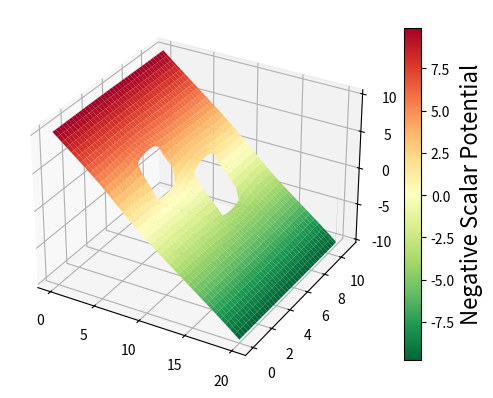
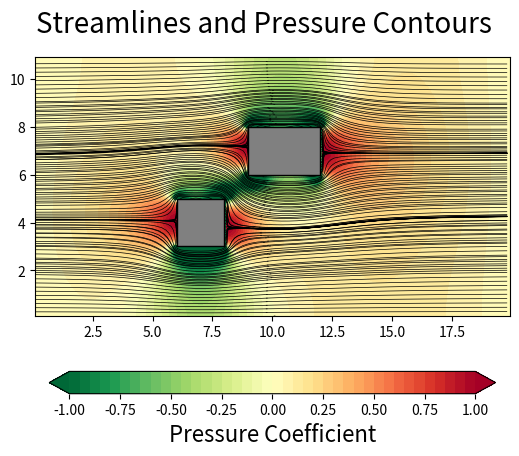
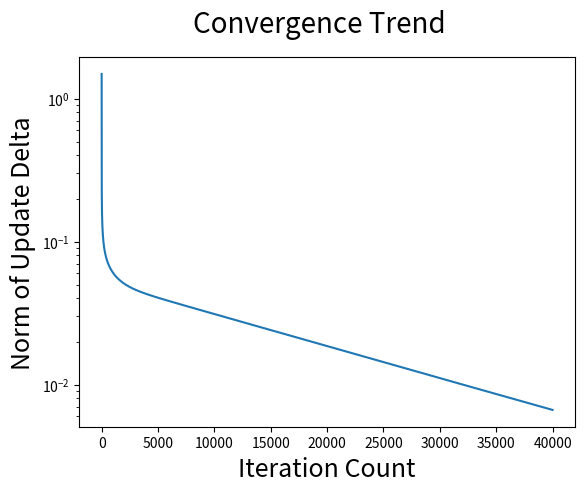

Here is the Python script that generated these plots, in order:
# Script to compute the numerical solution to the 2D Laplace equation

import numpy as np
import matplotlib.pyplot as plt
import matplotlib.animation as animation
from matplotlib.patches import Rectangle
from matplotlib.ticker import LinearLocator

# Geometric params
Lx = 20
Ly = 11
nx = 201
ny = 111
dx = Lx/(nx-1)
dy = Ly/(ny-1)

# Positions of the rectangular obstacles
box_imin = [30,60]
box_imax = [50,80]
box_jmin = [60,90]
box_jmax = [80,120]
box_colors = ['gray','gray']

X, Y = np.meshgrid(np.linspace(0,Lx,nx), np.linspace(0,Ly,ny))

# Timestep size and number
numSteps = 40000

# Problem-specific params
Uinf = 1

# Initialize arrays
phi = np.zeros([ny,nx])
U = np.zeros([ny,nx])
V = np.zeros([ny,nx])
err = np.zeros([numSteps,1])

# Begin timestepping
for t in range(0,numSteps):
    
    phi_old = np.copy(phi)    

    # The numerical Laplacian
    phi[1:-1,1:-1] = 0.25*( phi_old[0:-2,1:-1] + phi_old[2:,1:-1] + phi_old[1:-1,0:-2] + phi_old[1:-1,2:] )

    # Farfield boundaries
    phi[0:-1,0] = phi[0:-1,1] - Uinf*dx
    phi[0:-1,-1] = phi[0:-1,-2] + Uinf*dx
    
    phi[0,0:-1] = phi[1,0:-1]
    phi[-1,0:-1] = phi[-2,0:-1]

    # Boxes are impenetrable
    for bc in range(0,len(box_imin)):
        phi[box_imin[bc]:box_imax[bc],box_jmin[bc]] = phi[box_imin[bc]:box_imax[bc],box_jmin[bc]-1]
        phi[box_imin[bc]:box_imax[bc],box_jmax[bc]] = phi[box_imin[bc]:box_imax[bc],box_jmax[bc]+1]
        phi[box_imin[bc],box_jmin[bc]+1:box_jmax[bc]-1] = phi[box_imin[bc]-1,box_jmin[bc]+1:box_jmax[bc]-1]
        phi[box_imax[bc],box_jmin[bc]+1:box_jmax[bc]-1] = phi[box_imax[bc]+1,box_jmin[bc]+1:box_jmax[bc]-1]

    err[t] = np.linalg.norm(phi-phi_old)

# Extract velocities from the potential
U[1:-1,1:-1] = (phi[1:-1,1:-1] - phi[1:-1,0:-2])/dx
V[1:-1,1:-1] = (phi[1:-1,1:-1] - phi[0:-2,1:-1])/dy
vel_sq = (U[1:-1,1:-1]*U[1:-1,1:-1]+V[1:-1,1:-1]*V[1:-1,1:-1])

# Pressure coefficient
Cp = 1 - vel_sq/(Uinf*Uinf)

# Make some plots
fig1 = plt.figure()
ax1 = plt.axes(projection ='3d')

mask = np.zeros(U.shape, dtype=bool)
for bc in range(0,len(box_imin)):
    mask[box_imin[bc]:box_imax[bc], box_jmin[bc]:box_jmax[bc]] = True
phi = np.ma.array(phi, mask=mask)
cs1 = ax1.plot_surface(X, Y, -phi,cmap='RdYlGn_r')

cb1 = fig1.colorbar(cs1, ax=ax1, shrink=0.9,location="right")
cb1.set_label('Negative Scalar Potential',fontsize=16)

fig, ax = plt.subplots()
ax.streamplot(X[1:-2,1:-2], Y[1:-2,1:-2],U[1:-2,1:-2],V[1:-2,1:-2],2.0,color='k',linewidth=0.5,arrowstyle='-',broken_streamlines=False)#, color = np.flipud(speed))#, linewidth = 2, cmap ='autumn')
cs=ax.contourf(X[1:-1,1:-1], Y[1:-1,1:-1], Cp,np.linspace(-1,1,41),cmap='RdYlGn_r',extend='both')
cb = fig.colorbar(cs, ax=ax, shrink=0.9,location="bottom")
cb.set_label('Pressure Coefficient',fontsize=16)

for bc in range(0,len(box_imin)):
    ax.add_patch(Rectangle( (Lx*(box_jmin[bc])/(nx-1), Ly*(box_imin[bc])/(ny-1)), Lx*(box_jmax[bc]-box_jmin[bc])/(nx-1), Ly*(box_imax[bc]-box_imin[bc])/(ny-1),zorder=10,edgecolor = 'k',
                 facecolor = box_colors[bc],
                 fill=True,
                 lw=1 ))

ax.set_aspect('equal', adjustable='box')
plt.suptitle("Streamlines and Pressure Contours",fontsize=20)

fig1, ax1 = plt.subplots()
ax1.plot(err)
plt.yscale("log")
ax1.set_ylabel('Norm of Update Delta', fontsize=18)
ax1.set_xlabel('Iteration Count', fontsize=18)
plt.suptitle("Convergence Trend",fontsize=20)

plt.show()
